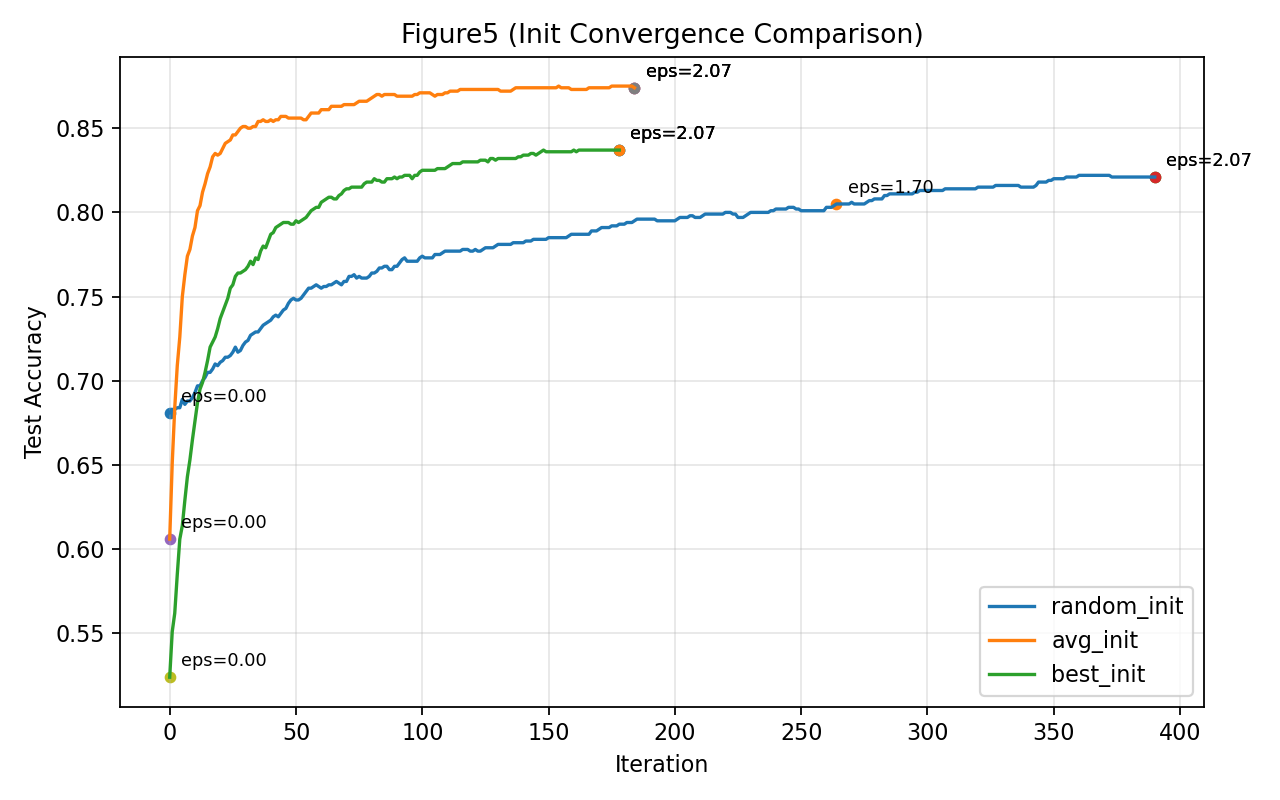

Values plotted in this chart, from the file beside it:
init_type, iteration, train_loss, test_loss, train_acc, test_acc, epsilon_estimate
random_init, 0, 2.236, 2.145, 0.647, 0.681, 0.0
random_init, 1, 2.167, 2.079, 0.65, 0.683, 0.1048
random_init, 2, 2.105, 2.021, 0.654, 0.683, 0.1482
random_init, 3, 2.048, 1.967, 0.661, 0.684, 0.1816
random_init, 4, 1.996, 1.919, 0.662, 0.684, 0.2096
random_init, 5, 1.948, 1.875, 0.665, 0.689, 0.2344
random_init, 6, 1.904, 1.834, 0.669, 0.686, 0.2568
random_init, 7, 1.862, 1.796, 0.674, 0.688, 0.2773
random_init, 8, 1.824, 1.762, 0.68, 0.688, 0.2965
random_init, 9, 1.787, 1.729, 0.679, 0.69, 0.3145
random_init, 10, 1.753, 1.699, 0.68, 0.693, 0.3315
random_init, 11, 1.721, 1.67, 0.681, 0.697, 0.3476
random_init, 12, 1.69, 1.643, 0.687, 0.697, 0.3631
random_init, 13, 1.661, 1.618, 0.689, 0.7, 0.3779
random_init, 14, 1.633, 1.594, 0.692, 0.702, 0.3922
random_init, 15, 1.607, 1.572, 0.691, 0.705, 0.406
random_init, 16, 1.582, 1.551, 0.693, 0.705, 0.4193
random_init, 17, 1.558, 1.53, 0.693, 0.707, 0.4322
random_init, 18, 1.535, 1.511, 0.694, 0.71, 0.4447
random_init, 19, 1.513, 1.493, 0.697, 0.709, 0.4569
random_init, 20, 1.492, 1.475, 0.699, 0.711, 0.4688
random_init, 21, 1.471, 1.458, 0.703, 0.712, 0.4803
random_init, 22, 1.452, 1.442, 0.703, 0.714, 0.4916
random_init, 23, 1.433, 1.427, 0.704, 0.714, 0.5027
random_init, 24, 1.415, 1.412, 0.707, 0.715, 0.5135
random_init, 25, 1.397, 1.398, 0.705, 0.717, 0.5241
random_init, 26, 1.381, 1.385, 0.708, 0.72, 0.5345
random_init, 27, 1.364, 1.371, 0.708, 0.717, 0.5447
random_init, 28, 1.349, 1.359, 0.71, 0.718, 0.5546
random_init, 29, 1.334, 1.347, 0.713, 0.721, 0.5645
random_init, 30, 1.319, 1.335, 0.715, 0.723, 0.5741
random_init, 31, 1.305, 1.324, 0.717, 0.724, 0.5836
random_init, 32, 1.291, 1.313, 0.719, 0.727, 0.5929
random_init, 33, 1.278, 1.303, 0.72, 0.728, 0.6021
random_init, 34, 1.265, 1.292, 0.723, 0.729, 0.6112
random_init, 35, 1.252, 1.283, 0.725, 0.729, 0.6201
random_init, 36, 1.24, 1.273, 0.729, 0.731, 0.6289
random_init, 37, 1.228, 1.264, 0.729, 0.733, 0.6376
random_init, 38, 1.216, 1.255, 0.734, 0.734, 0.6461
random_init, 39, 1.205, 1.246, 0.735, 0.735, 0.6546
random_init, 40, 1.194, 1.238, 0.735, 0.736, 0.6629
random_init, 41, 1.184, 1.23, 0.735, 0.738, 0.6712
random_init, 42, 1.173, 1.222, 0.737, 0.739, 0.6793
random_init, 43, 1.163, 1.214, 0.736, 0.738, 0.6873
random_init, 44, 1.153, 1.206, 0.734, 0.74, 0.6953
random_init, 45, 1.144, 1.199, 0.736, 0.742, 0.7031
random_init, 46, 1.134, 1.192, 0.739, 0.743, 0.7109
random_init, 47, 1.125, 1.185, 0.74, 0.746, 0.7186
random_init, 48, 1.116, 1.178, 0.744, 0.748, 0.7262
random_init, 49, 1.108, 1.171, 0.745, 0.749, 0.7337
random_init, 50, 1.099, 1.165, 0.747, 0.748, 0.7412
random_init, 51, 1.091, 1.159, 0.748, 0.748, 0.7486
random_init, 52, 1.083, 1.153, 0.749, 0.749, 0.7559
random_init, 53, 1.075, 1.146, 0.751, 0.751, 0.7631
random_init, 54, 1.067, 1.141, 0.751, 0.753, 0.7703
random_init, 55, 1.059, 1.135, 0.752, 0.755, 0.7774
random_init, 56, 1.052, 1.129, 0.754, 0.755, 0.7844
random_init, 57, 1.045, 1.124, 0.755, 0.756, 0.7914
random_init, 58, 1.037, 1.118, 0.755, 0.757, 0.7983
random_init, 59, 1.03, 1.113, 0.757, 0.756, 0.8051
... 695 more rows
